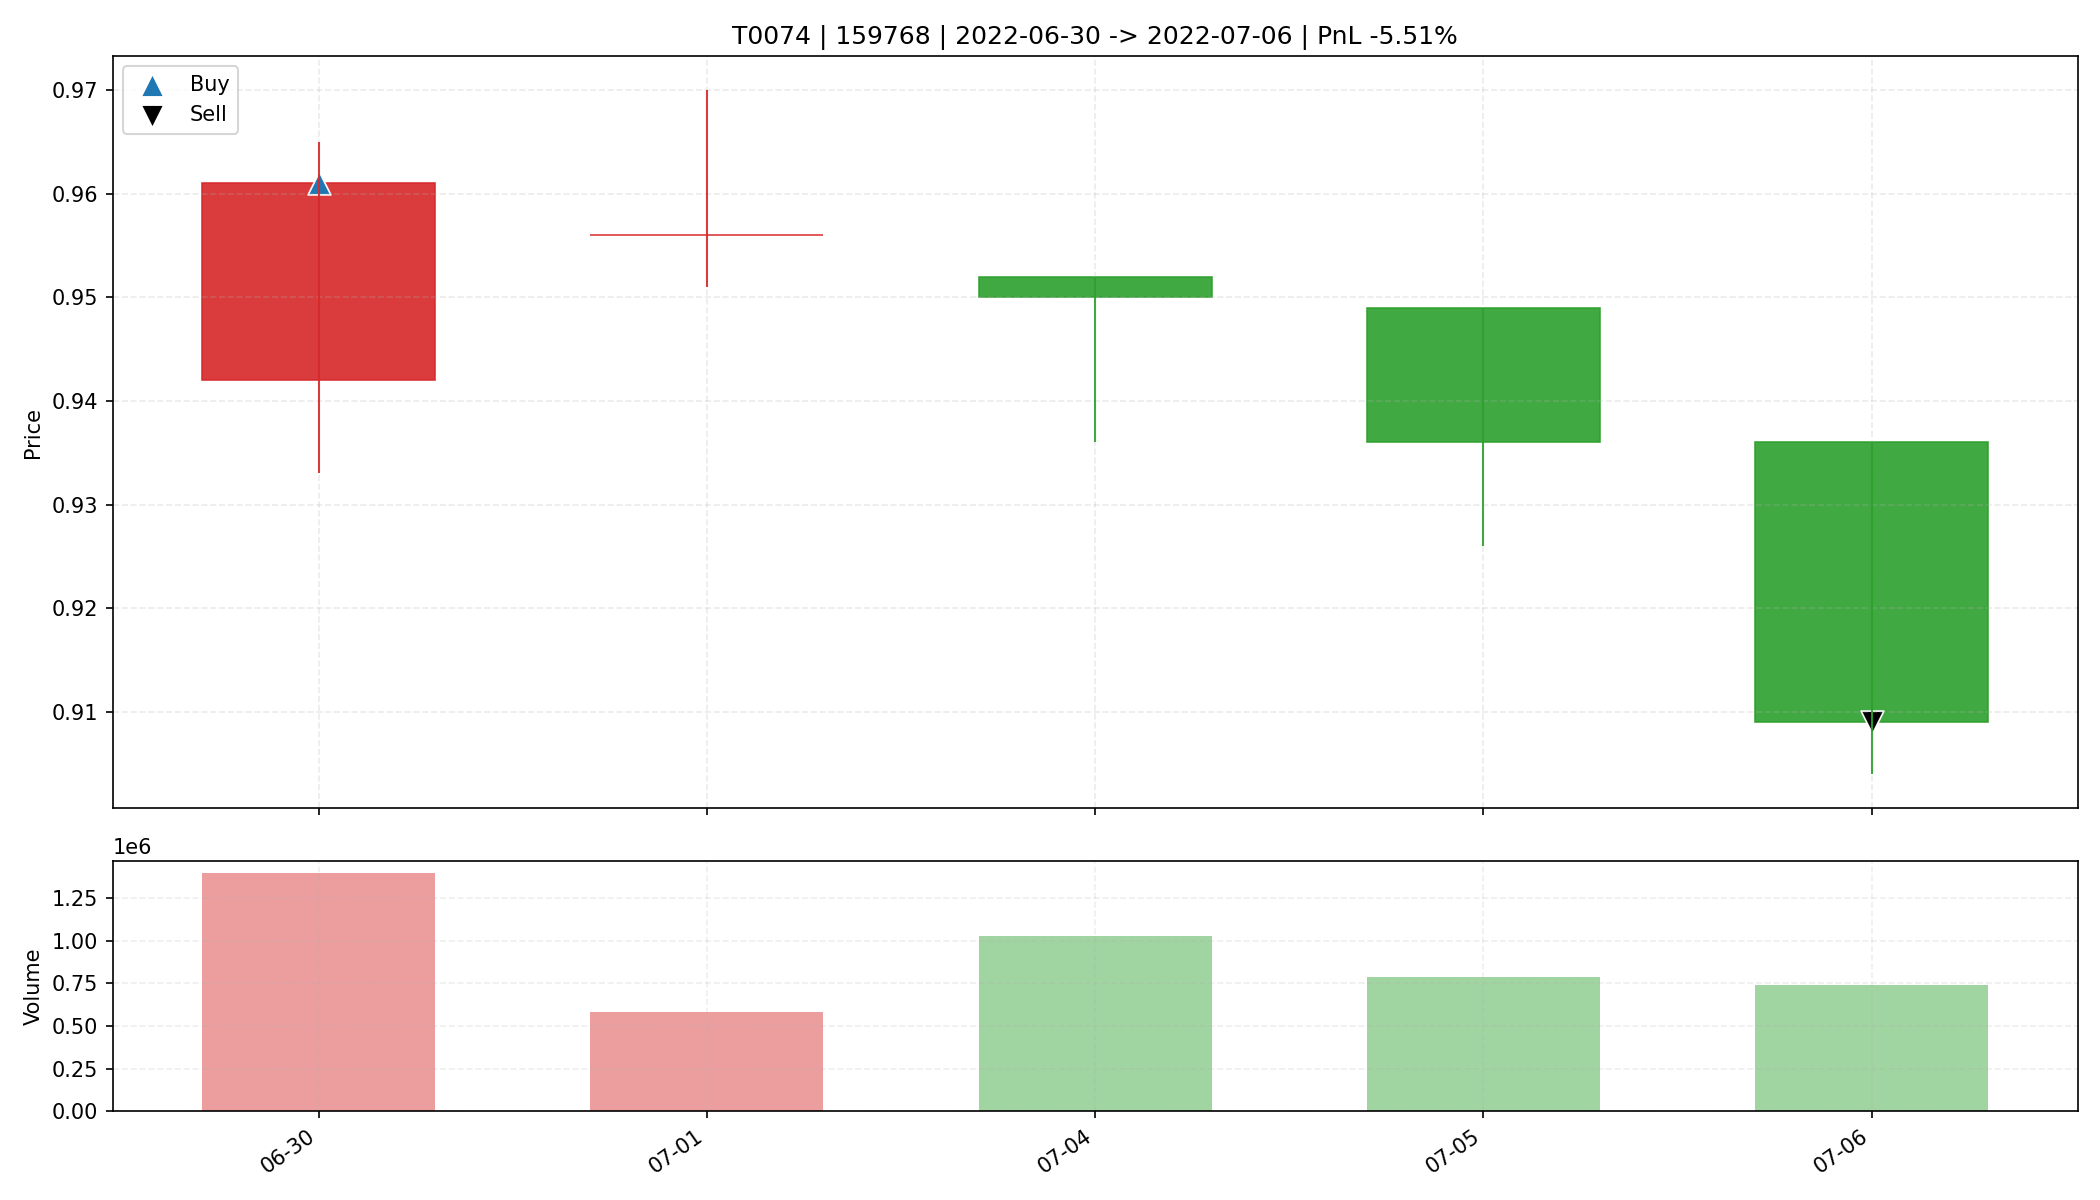

The table this chart was drawn from, first rows:
date, open, high, low, close, amount, volume, trade_id, code, buy_date, sell_date, buy_price, sell_price, matched_shares, buy_reason, sell_reason, sell_profit_pct, sell_hold_days, is_buy_day, is_sell_day, holding_day_index
2022-06-30, 0.942, 0.965, 0.933, 0.961, 132782360, 1399186, T0074, 159768, 2022-06-30, 2022-07-06, 0.961, 0.909, 34300, 前10日振幅8.6%, 阳线涨幅2.0%, 突破均线, 温和放量1.7倍, MA…, 收盘跌破防守线(0.933), -5.506, 4.0, True, False, 0
2022-07-01, 0.956, 0.97, 0.951, 0.956, 56031264, 583681, T0074, 159768, 2022-06-30, 2022-07-06, 0.961, 0.909, 34300, 前10日振幅8.6%, 阳线涨幅2.0%, 突破均线, 温和放量1.7倍, MA…, 收盘跌破防守线(0.933), -5.506, 4.0, False, False, 1
2022-07-04, 0.952, 0.952, 0.936, 0.95, 96940400, 1029949, T0074, 159768, 2022-06-30, 2022-07-06, 0.961, 0.909, 34300, 前10日振幅8.6%, 阳线涨幅2.0%, 突破均线, 温和放量1.7倍, MA…, 收盘跌破防守线(0.933), -5.506, 4.0, False, False, 2
2022-07-05, 0.949, 0.949, 0.926, 0.936, 74011264, 789023, T0074, 159768, 2022-06-30, 2022-07-06, 0.961, 0.909, 34300, 前10日振幅8.6%, 阳线涨幅2.0%, 突破均线, 温和放量1.7倍, MA…, 收盘跌破防守线(0.933), -5.506, 4.0, False, False, 3
2022-07-06, 0.936, 0.936, 0.904, 0.909, 67721976, 740097, T0074, 159768, 2022-06-30, 2022-07-06, 0.961, 0.909, 34300, 前10日振幅8.6%, 阳线涨幅2.0%, 突破均线, 温和放量1.7倍, MA…, 收盘跌破防守线(0.933), -5.506, 4.0, False, True, 4
